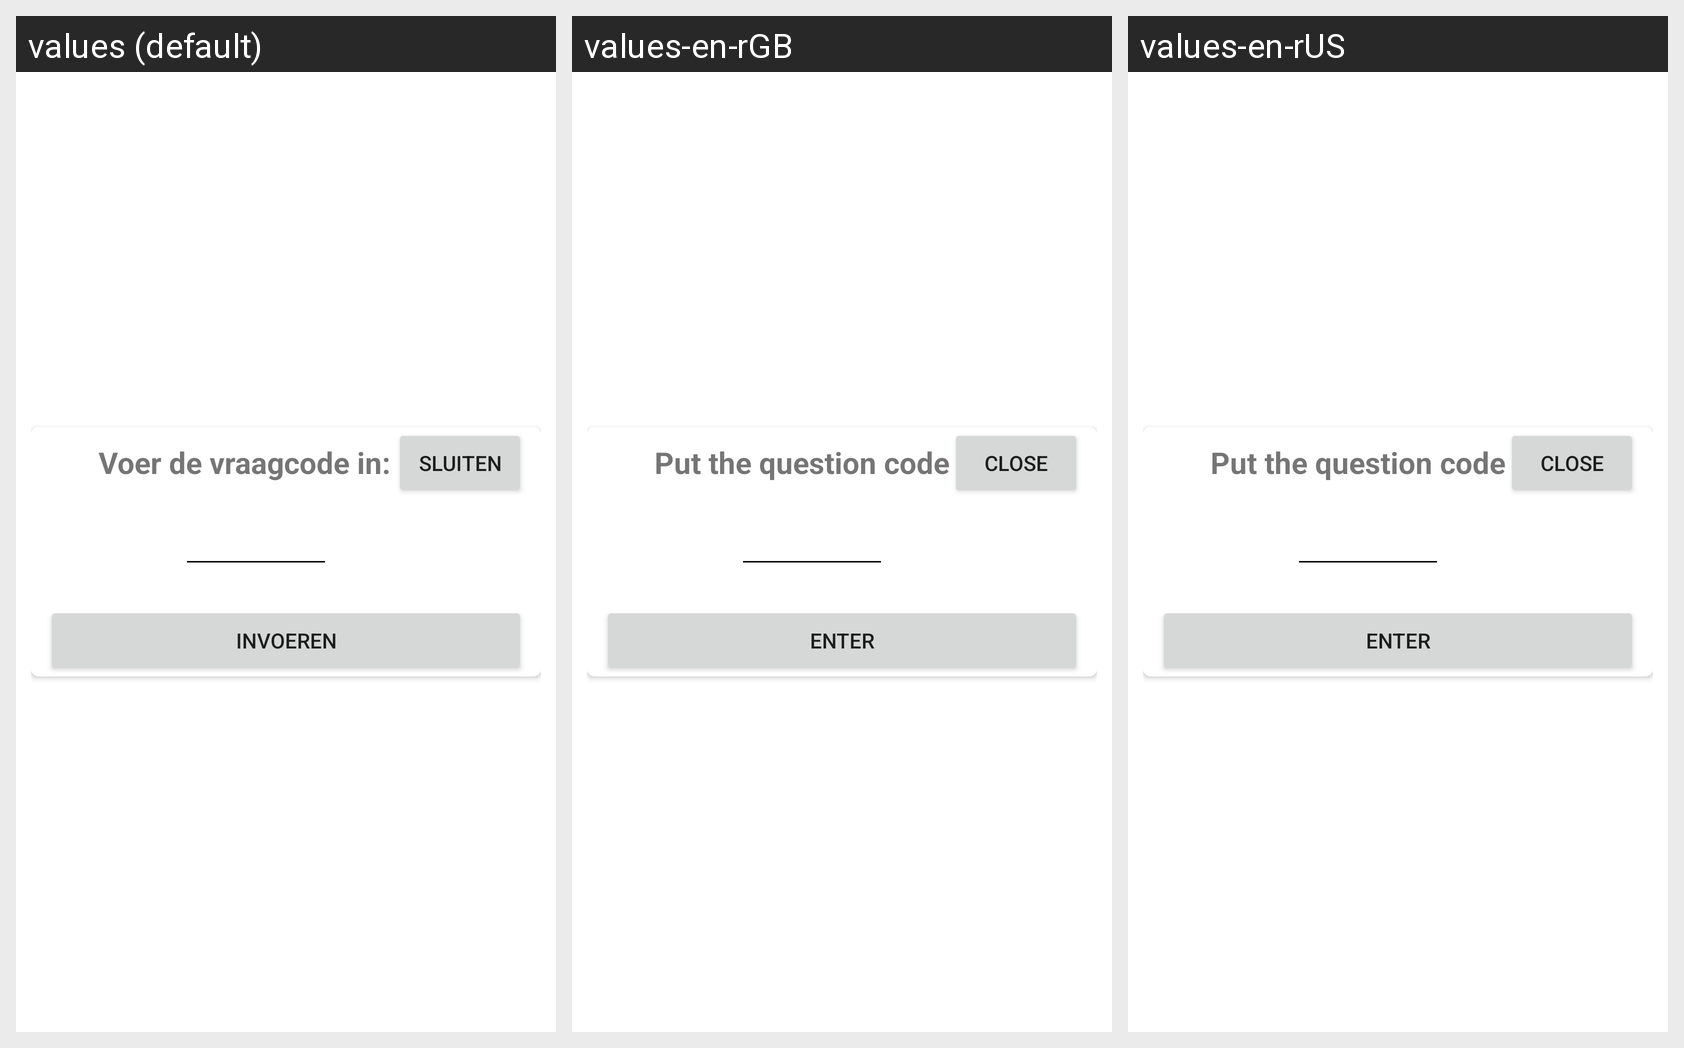

Translations of the strings shown on this Android screen, per locale in the grid:
Android screen res/layout/popup_insertcode.xml rendered under 3 locales, left to right: values (default), values-en-rGB, values-en-rUS. Device: Nexus 5 (rendered at 1080×1920; each locale shown at half size, 540×960, under a caption strip naming it); theme Theme.Quissteling.
Strings drawn on this screen, with the default value and each locale's value (text and hints the layout hard-codes, and strings that could not be matched under every locale, appear in the picture but are not listed):

popup_close
  values: Sluiten
  values-en-rGB: Close
  values-en-rUS: Close

popup_codeinvoer
  values: Voer de vraagcode in:
  values-en-rGB: Put the question code in:
  values-en-rUS: Put the question code in:

popup_submit
  values: Invoeren
  values-en-rGB: Enter
  values-en-rUS: Enter
